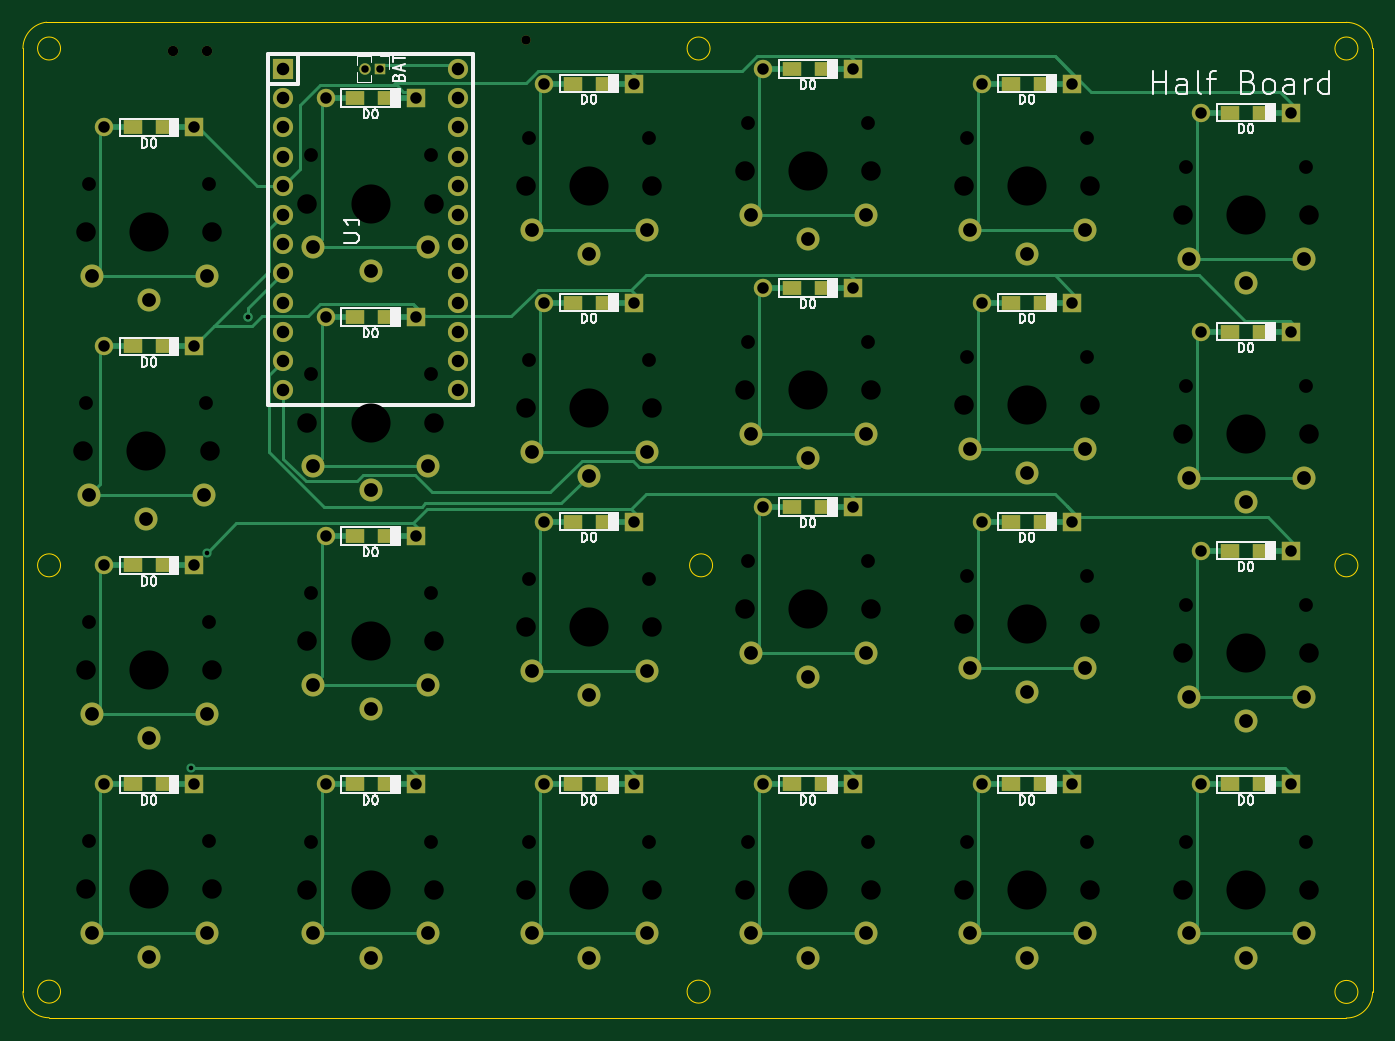
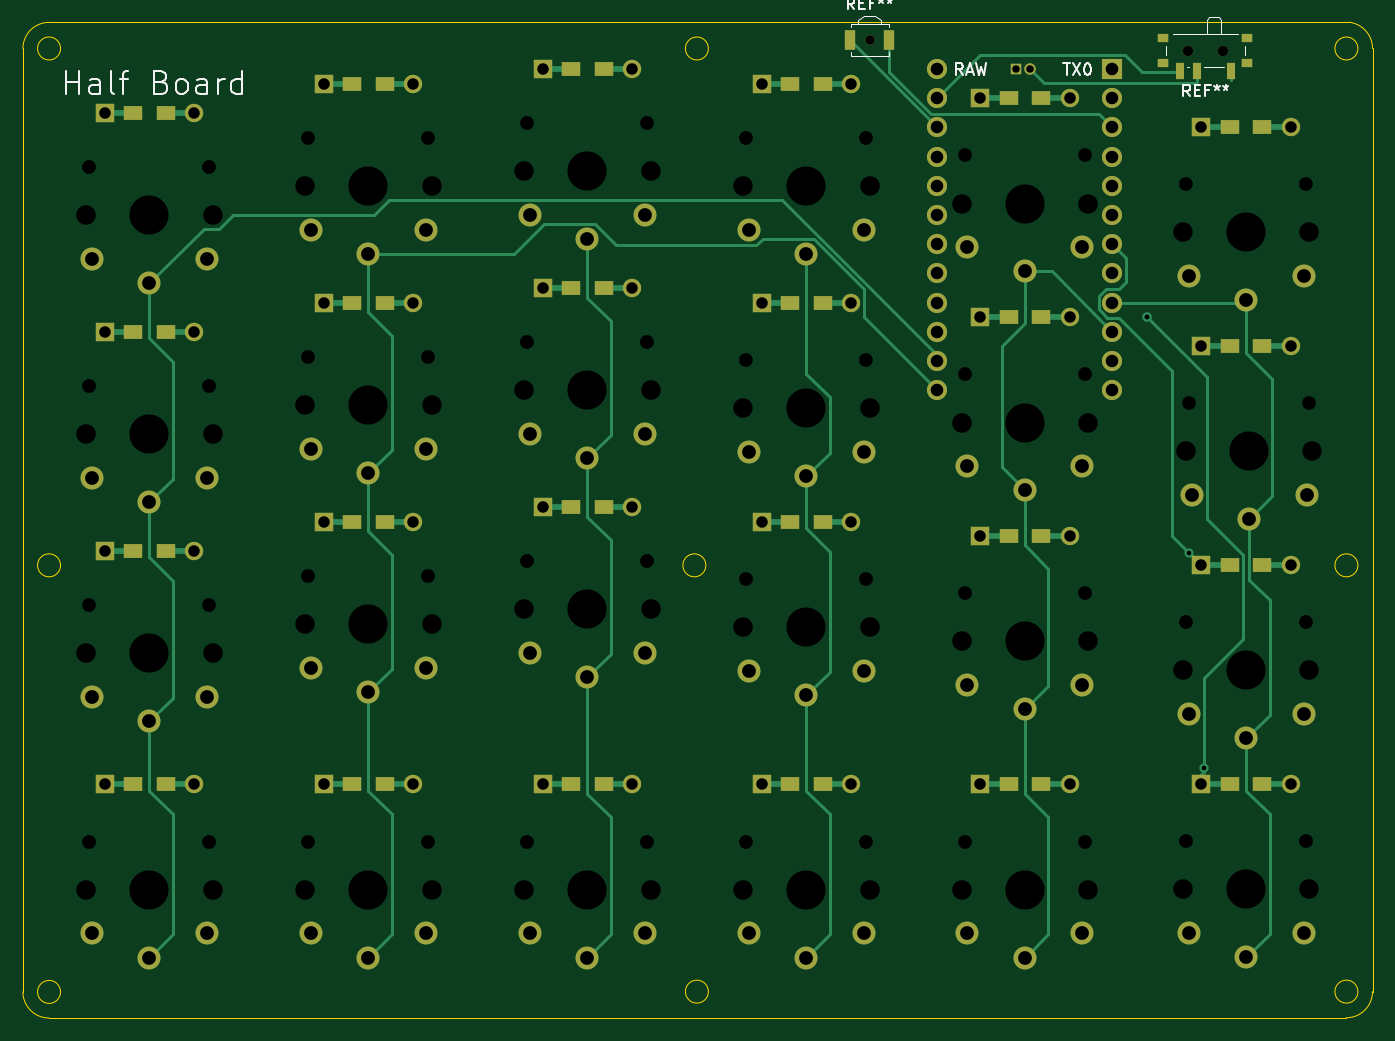
Circuit board: 12 layer files. Board 117.4 x 86.6 mm.
- bottom_copper: halfboard-B_Cu.gbr (20656 bytes)
- bottom_mask: halfboard-B_Mask.gbr (7276 bytes)
- paste: halfboard-B_Paste.gbr (2456 bytes)
- bottom_silk: halfboard-B_SilkS.gbr (7373 bytes)
- outline: halfboard-Edge_Cuts.gbr (1680 bytes)
- top_copper: halfboard-F_Cu.gbr (24335 bytes)
- top_mask: halfboard-F_Mask.gbr (6961 bytes)
- paste: halfboard-F_Paste.gbr (2081 bytes)
- top_silk: halfboard-F_SilkS.gbr (38299 bytes)
- inner_copper: halfboard-In1_Cu.gbr (8070 bytes)
- inner_copper: halfboard-In2_Cu.gbr (8070 bytes)
- drill: halfboard.drl (4470 bytes)

=== bottom_copper: halfboard-B_Cu.gbr (20656 bytes, source omitted) ===
=== bottom_mask: halfboard-B_Mask.gbr (7276 bytes, source omitted) ===
=== paste: halfboard-B_Paste.gbr ===
%TF.GenerationSoftware,KiCad,Pcbnew,5.1.9*%
%TF.CreationDate,2021-01-06T03:20:38-06:00*%
%TF.ProjectId,halfboard,68616c66-626f-4617-9264-2e6b69636164,rev?*%
%TF.SameCoordinates,Original*%
%TF.FileFunction,Paste,Bot*%
%TF.FilePolarity,Positive*%
%FSLAX46Y46*%
G04 Gerber Fmt 4.6, Leading zero omitted, Abs format (unit mm)*
G04 Created by KiCad (PCBNEW 5.1.9) date 2021-01-06 03:20:38*
%MOMM*%
%LPD*%
G01*
G04 APERTURE LIST*
%ADD10R,1.000000X0.800000*%
%ADD11R,0.700000X1.500000*%
%ADD12R,0.900000X1.700000*%
%ADD13R,1.600000X1.200000*%
G04 APERTURE END LIST*
D10*
%TO.C,REF\u002A\u002A*%
X52230000Y-49040000D03*
X59530000Y-49040000D03*
X59530000Y-46830000D03*
X52230000Y-46830000D03*
D11*
X58130000Y-49690000D03*
X56630000Y-49690000D03*
X53630000Y-49690000D03*
%TD*%
D12*
%TO.C,REF\u002A\u002A*%
X83390000Y-46990000D03*
X86790000Y-46990000D03*
%TD*%
D13*
%TO.C,D0*%
X149132303Y-53340000D03*
X146332303Y-53340000D03*
%TD*%
%TO.C,D0*%
X149132303Y-72390000D03*
X146332303Y-72390000D03*
%TD*%
%TO.C,D0*%
X149132303Y-91440000D03*
X146332303Y-91440000D03*
%TD*%
%TO.C,D0*%
X149132303Y-111760000D03*
X146332303Y-111760000D03*
%TD*%
%TO.C,D0*%
X130082303Y-111760000D03*
X127282303Y-111760000D03*
%TD*%
%TO.C,D0*%
X111032303Y-111760000D03*
X108232303Y-111760000D03*
%TD*%
%TO.C,D0*%
X91982303Y-111760000D03*
X89182303Y-111760000D03*
%TD*%
%TO.C,D0*%
X130082303Y-88900000D03*
X127282303Y-88900000D03*
%TD*%
%TO.C,D0*%
X130082303Y-69850000D03*
X127282303Y-69850000D03*
%TD*%
%TO.C,D0*%
X130082303Y-50800000D03*
X127282303Y-50800000D03*
%TD*%
%TO.C,D0*%
X111032303Y-49530000D03*
X108232303Y-49530000D03*
%TD*%
%TO.C,D0*%
X111032303Y-68580000D03*
X108232303Y-68580000D03*
%TD*%
%TO.C,D0*%
X111032303Y-87630000D03*
X108232303Y-87630000D03*
%TD*%
%TO.C,D0*%
X91982303Y-88900000D03*
X89182303Y-88900000D03*
%TD*%
%TO.C,D0*%
X91982303Y-69850000D03*
X89182303Y-69850000D03*
%TD*%
%TO.C,D0*%
X91982303Y-50800000D03*
X89182303Y-50800000D03*
%TD*%
%TO.C,D0*%
X72989231Y-52070000D03*
X70189231Y-52070000D03*
%TD*%
%TO.C,D0*%
X72989231Y-71120000D03*
X70189231Y-71120000D03*
%TD*%
%TO.C,D0*%
X72989231Y-90170000D03*
X70189231Y-90170000D03*
%TD*%
%TO.C,D0*%
X72989231Y-111760000D03*
X70189231Y-111760000D03*
%TD*%
%TO.C,D0*%
X53724000Y-111760000D03*
X50924000Y-111760000D03*
%TD*%
%TO.C,D0*%
X53724000Y-92710000D03*
X50924000Y-92710000D03*
%TD*%
%TO.C,D0*%
X53724000Y-73660000D03*
X50924000Y-73660000D03*
%TD*%
%TO.C,D0*%
X50924000Y-54610000D03*
X53724000Y-54610000D03*
%TD*%
M02*

=== bottom_silk: halfboard-B_SilkS.gbr (7373 bytes, source omitted) ===
=== outline: halfboard-Edge_Cuts.gbr ===
%TF.GenerationSoftware,KiCad,Pcbnew,5.1.9*%
%TF.CreationDate,2021-01-06T03:20:38-06:00*%
%TF.ProjectId,halfboard,68616c66-626f-4617-9264-2e6b69636164,rev?*%
%TF.SameCoordinates,Original*%
%TF.FileFunction,Profile,NP*%
%FSLAX46Y46*%
G04 Gerber Fmt 4.6, Leading zero omitted, Abs format (unit mm)*
G04 Created by KiCad (PCBNEW 5.1.9) date 2021-01-06 03:20:38*
%MOMM*%
%LPD*%
G01*
G04 APERTURE LIST*
%TA.AperFunction,Profile*%
%ADD10C,0.050000*%
%TD*%
G04 APERTURE END LIST*
D10*
X101330000Y-92710000D02*
G75*
G03*
X101330000Y-92710000I-1000000J0D01*
G01*
X101111426Y-129792032D02*
G75*
G03*
X101111426Y-129792032I-1000000J0D01*
G01*
X101111426Y-47752000D02*
G75*
G03*
X101111426Y-47752000I-1000000J0D01*
G01*
X157464000Y-92710000D02*
G75*
G03*
X157464000Y-92710000I-1000000J0D01*
G01*
X44611933Y-92710000D02*
G75*
G03*
X44611933Y-92710000I-1000000J0D01*
G01*
X157464000Y-129816776D02*
G75*
G03*
X157464000Y-129816776I-1000000J0D01*
G01*
X44611933Y-129792032D02*
G75*
G03*
X44611933Y-129792032I-1000000J0D01*
G01*
X44611933Y-47752001D02*
G75*
G03*
X44611933Y-47752001I-1000000J0D01*
G01*
X157464000Y-47752000D02*
G75*
G03*
X157464000Y-47752000I-1000000J0D01*
G01*
X43627795Y-132063910D02*
G75*
G02*
X41340000Y-129792033I-15862J2271878D01*
G01*
X156452054Y-132088666D02*
G75*
G03*
X158737967Y-129816777I13980J2271890D01*
G01*
X156450020Y-45480110D02*
G75*
G02*
X158735933Y-47751999I13980J-2271890D01*
G01*
X41340000Y-47752001D02*
G75*
G02*
X43386068Y-45466002I2300067J0D01*
G01*
X41340000Y-47752001D02*
X41340000Y-129792033D01*
X156450020Y-45480110D02*
X43386068Y-45466002D01*
X158737967Y-129816777D02*
X158735933Y-47751999D01*
X43627795Y-132063910D02*
X156452054Y-132088666D01*
M02*

=== top_copper: halfboard-F_Cu.gbr (24335 bytes, source omitted) ===
=== top_mask: halfboard-F_Mask.gbr (6961 bytes, source omitted) ===
=== paste: halfboard-F_Paste.gbr ===
%TF.GenerationSoftware,KiCad,Pcbnew,5.1.9*%
%TF.CreationDate,2021-01-06T03:20:38-06:00*%
%TF.ProjectId,halfboard,68616c66-626f-4617-9264-2e6b69636164,rev?*%
%TF.SameCoordinates,Original*%
%TF.FileFunction,Paste,Top*%
%TF.FilePolarity,Positive*%
%FSLAX46Y46*%
G04 Gerber Fmt 4.6, Leading zero omitted, Abs format (unit mm)*
G04 Created by KiCad (PCBNEW 5.1.9) date 2021-01-06 03:20:38*
%MOMM*%
%LPD*%
G01*
G04 APERTURE LIST*
%ADD10R,1.600000X1.200000*%
G04 APERTURE END LIST*
D10*
%TO.C,D0*%
X146332303Y-53340000D03*
X149132303Y-53340000D03*
%TD*%
%TO.C,D0*%
X146332303Y-72390000D03*
X149132303Y-72390000D03*
%TD*%
%TO.C,D0*%
X146332303Y-91440000D03*
X149132303Y-91440000D03*
%TD*%
%TO.C,D0*%
X146332303Y-111760000D03*
X149132303Y-111760000D03*
%TD*%
%TO.C,D0*%
X127282303Y-111760000D03*
X130082303Y-111760000D03*
%TD*%
%TO.C,D0*%
X108232303Y-111760000D03*
X111032303Y-111760000D03*
%TD*%
%TO.C,D0*%
X89182303Y-111760000D03*
X91982303Y-111760000D03*
%TD*%
%TO.C,D0*%
X127282303Y-88900000D03*
X130082303Y-88900000D03*
%TD*%
%TO.C,D0*%
X127282303Y-69850000D03*
X130082303Y-69850000D03*
%TD*%
%TO.C,D0*%
X127282303Y-50800000D03*
X130082303Y-50800000D03*
%TD*%
%TO.C,D0*%
X108232303Y-49530000D03*
X111032303Y-49530000D03*
%TD*%
%TO.C,D0*%
X108232303Y-68580000D03*
X111032303Y-68580000D03*
%TD*%
%TO.C,D0*%
X108232303Y-87630000D03*
X111032303Y-87630000D03*
%TD*%
%TO.C,D0*%
X89182303Y-88900000D03*
X91982303Y-88900000D03*
%TD*%
%TO.C,D0*%
X89182303Y-69850000D03*
X91982303Y-69850000D03*
%TD*%
%TO.C,D0*%
X89182303Y-50800000D03*
X91982303Y-50800000D03*
%TD*%
%TO.C,D0*%
X70189231Y-52070000D03*
X72989231Y-52070000D03*
%TD*%
%TO.C,D0*%
X70189231Y-71120000D03*
X72989231Y-71120000D03*
%TD*%
%TO.C,D0*%
X70189231Y-90170000D03*
X72989231Y-90170000D03*
%TD*%
%TO.C,D0*%
X70189231Y-111760000D03*
X72989231Y-111760000D03*
%TD*%
%TO.C,D0*%
X50924000Y-111760000D03*
X53724000Y-111760000D03*
%TD*%
%TO.C,D0*%
X50924000Y-92710000D03*
X53724000Y-92710000D03*
%TD*%
%TO.C,D0*%
X50924000Y-73660000D03*
X53724000Y-73660000D03*
%TD*%
%TO.C,D0*%
X53724000Y-54610000D03*
X50924000Y-54610000D03*
%TD*%
M02*

=== top_silk: halfboard-F_SilkS.gbr (38299 bytes, source omitted) ===
=== inner_copper: halfboard-In1_Cu.gbr (8070 bytes, source omitted) ===
=== inner_copper: halfboard-In2_Cu.gbr (8070 bytes, source omitted) ===
=== drill: halfboard.drl ===
M48
; DRILL file {KiCad 5.1.9} date Wed Jan  6 03:20:41 2021
; FORMAT={-:-/ absolute / inch / decimal}
; #@! TF.CreationDate,2021-01-06T03:20:41-06:00
; #@! TF.GenerationSoftware,Kicad,Pcbnew,5.1.9
FMAT,2
INCH
T1C0.0157
T2C0.0256
T3C0.0394
T4C0.0430
T5C0.0472
T6C0.0315
T7C0.0354
T8C0.0472
T9C0.0669
T10C0.1339
%
G90
G05
T1
X2.2047Y-4.3453
X2.2568Y-3.6068
X2.4Y-2.8
X2.4Y-2.8
T2
X2.8Y-1.95
X2.85Y-1.95
T3
X1.9065Y-2.15
X1.9065Y-2.9
X1.9065Y-3.65
X1.9065Y-4.4
X2.2135Y-2.15
X2.2135Y-2.9
X2.2135Y-3.65
X2.2135Y-4.4
X2.6649Y-2.05
X2.6649Y-2.8
X2.6649Y-3.55
X2.6649Y-4.4
X2.972Y-2.05
X2.972Y-2.8
X2.972Y-3.55
X2.972Y-4.4
X3.4127Y-2.0
X3.4127Y-2.75
X3.4127Y-3.5
X3.4127Y-4.4
X3.7198Y-2.0
X3.7198Y-2.75
X3.7198Y-3.5
X3.7198Y-4.4
X4.1627Y-1.95
X4.1627Y-2.7
X4.1627Y-3.45
X4.1627Y-4.4
X4.4698Y-1.95
X4.4698Y-2.7
X4.4698Y-3.45
X4.4698Y-4.4
X4.9127Y-2.0
X4.9127Y-2.75
X4.9127Y-3.5
X4.9127Y-4.4
X5.2198Y-2.0
X5.2198Y-2.75
X5.2198Y-3.5
X5.2198Y-4.4
X5.6627Y-2.1
X5.6627Y-2.85
X5.6627Y-3.6
X5.6627Y-4.4
X5.9698Y-2.1
X5.9698Y-2.85
X5.9698Y-3.6
X5.9698Y-4.4
T4
X2.5185Y-1.95
X2.5185Y-2.05
X2.5185Y-2.15
X2.5185Y-2.25
X2.5185Y-2.35
X2.5185Y-2.45
X2.5185Y-2.55
X2.5185Y-2.65
X2.5185Y-2.75
X2.5185Y-2.85
X2.5185Y-2.95
X2.5185Y-3.05
X3.1185Y-1.95
X3.1185Y-2.05
X3.1185Y-2.15
X3.1185Y-2.25
X3.1185Y-2.35
X3.1185Y-2.45
X3.1185Y-2.55
X3.1185Y-2.65
X3.1185Y-2.75
X3.1185Y-2.85
X3.1185Y-2.95
X3.1185Y-3.05
T5
X1.8531Y-3.4096
X1.8631Y-2.6596
X1.8631Y-4.1596
X1.8631Y-4.9096
X2.05Y-3.4923
X2.06Y-2.7423
X2.06Y-4.2423
X2.06Y-4.9923
X2.2469Y-3.4096
X2.2569Y-2.6596
X2.2569Y-4.1596
X2.2569Y-4.9096
X2.6216Y-2.5608
X2.6216Y-3.3107
X2.6216Y-4.0591
X2.6216Y-4.9108
X2.8185Y-2.6435
X2.8185Y-3.3934
X2.8185Y-4.1417
X2.8185Y-4.9935
X3.0153Y-2.5608
X3.0153Y-3.3107
X3.0153Y-4.0591
X3.0153Y-4.9108
X3.3694Y-2.5008
X3.3694Y-3.2608
X3.3694Y-4.0108
X3.3694Y-4.9108
X3.5662Y-2.5835
X3.5662Y-3.3435
X3.5662Y-4.0935
X3.5662Y-4.9935
X3.7631Y-2.5008
X3.7631Y-3.2608
X3.7631Y-4.0108
X3.7631Y-4.9108
X4.1194Y-2.4508
X4.1194Y-3.2008
X4.1194Y-3.9508
X4.1194Y-4.9108
X4.3162Y-2.5335
X4.3162Y-3.2835
X4.3162Y-4.0335
X4.3162Y-4.9935
X4.5131Y-2.4508
X4.5131Y-3.2008
X4.5131Y-3.9508
X4.5131Y-4.9108
X4.8694Y-2.5008
X4.8694Y-3.2508
X4.8694Y-4.0008
X4.8694Y-4.9108
X5.0662Y-2.5835
X5.0662Y-3.3335
X5.0662Y-4.0835
X5.0662Y-4.9935
X5.2631Y-2.5008
X5.2631Y-3.2508
X5.2631Y-4.0008
X5.2631Y-4.9108
X5.6194Y-2.6008
X5.6194Y-3.3508
X5.6194Y-4.1008
X5.6194Y-4.9108
X5.8162Y-2.6835
X5.8162Y-3.4335
X5.8162Y-4.1835
X5.8162Y-4.9935
X6.0131Y-2.6008
X6.0131Y-3.3508
X6.0131Y-4.1008
X6.0131Y-4.9108
T6
X3.35Y-1.85
T7
X2.1409Y-1.887
X2.2591Y-1.887
T8
X1.8445Y-3.0946
X1.8545Y-2.3446
X1.8545Y-3.8446
X1.8545Y-4.5946
X2.2555Y-3.0946
X2.2655Y-2.3446
X2.2655Y-3.8446
X2.2655Y-4.5946
X2.613Y-2.2458
X2.613Y-2.9957
X2.613Y-3.7441
X2.613Y-4.5958
X3.024Y-2.2458
X3.024Y-2.9957
X3.024Y-3.7441
X3.024Y-4.5958
X3.3607Y-2.1858
X3.3607Y-2.9458
X3.3607Y-3.6958
X3.3607Y-4.5958
X3.7717Y-2.1858
X3.7717Y-2.9458
X3.7717Y-3.6958
X3.7717Y-4.5958
X4.1107Y-2.1358
X4.1107Y-2.8858
X4.1107Y-3.6358
X4.1107Y-4.5958
X4.5217Y-2.1358
X4.5217Y-2.8858
X4.5217Y-3.6358
X4.5217Y-4.5958
X4.8607Y-2.1858
X4.8607Y-2.9358
X4.8607Y-3.6858
X4.8607Y-4.5958
X5.2717Y-2.1858
X5.2717Y-2.9358
X5.2717Y-3.6858
X5.2717Y-4.5958
X5.6107Y-2.2858
X5.6107Y-3.0358
X5.6107Y-3.7858
X5.6107Y-4.5958
X6.0217Y-2.2858
X6.0217Y-3.0358
X6.0217Y-3.7858
X6.0217Y-4.5958
T9
X1.8335Y-3.26
X1.8435Y-2.51
X1.8435Y-4.01
X1.8435Y-4.76
X2.2665Y-3.26
X2.2765Y-2.51
X2.2765Y-4.01
X2.2765Y-4.76
X2.6019Y-2.4112
X2.6019Y-3.1611
X2.6019Y-3.9095
X2.6019Y-4.7612
X3.035Y-2.4112
X3.035Y-3.1611
X3.035Y-3.9095
X3.035Y-4.7612
X3.3497Y-2.3512
X3.3497Y-3.1112
X3.3497Y-3.8612
X3.3497Y-4.7612
X3.7828Y-2.3512
X3.7828Y-3.1112
X3.7828Y-3.8612
X3.7828Y-4.7612
X4.0997Y-2.3012
X4.0997Y-3.0512
X4.0997Y-3.8012
X4.0997Y-4.7612
X4.5328Y-2.3012
X4.5328Y-3.0512
X4.5328Y-3.8012
X4.5328Y-4.7612
X4.8497Y-2.3512
X4.8497Y-3.1012
X4.8497Y-3.8512
X4.8497Y-4.7612
X5.2828Y-2.3512
X5.2828Y-3.1012
X5.2828Y-3.8512
X5.2828Y-4.7612
X5.5997Y-2.4512
X5.5997Y-3.2012
X5.5997Y-3.9512
X5.5997Y-4.7612
X6.0328Y-2.4512
X6.0328Y-3.2012
X6.0328Y-3.9512
X6.0328Y-4.7612
T10
X2.05Y-3.26
X2.06Y-2.51
X2.06Y-4.01
X2.06Y-4.76
X2.8185Y-2.4112
X2.8185Y-3.1611
X2.8185Y-3.9095
X2.8185Y-4.7612
X3.5662Y-2.3512
X3.5662Y-3.1112
X3.5662Y-3.8612
X3.5662Y-4.7612
X4.3162Y-2.3012
X4.3162Y-3.0512
X4.3162Y-3.8012
X4.3162Y-4.7612
X5.0662Y-2.3512
X5.0662Y-3.1012
X5.0662Y-3.8512
X5.0662Y-4.7612
X5.8162Y-2.4512
X5.8162Y-3.2012
X5.8162Y-3.9512
X5.8162Y-4.7612
T0
M30

